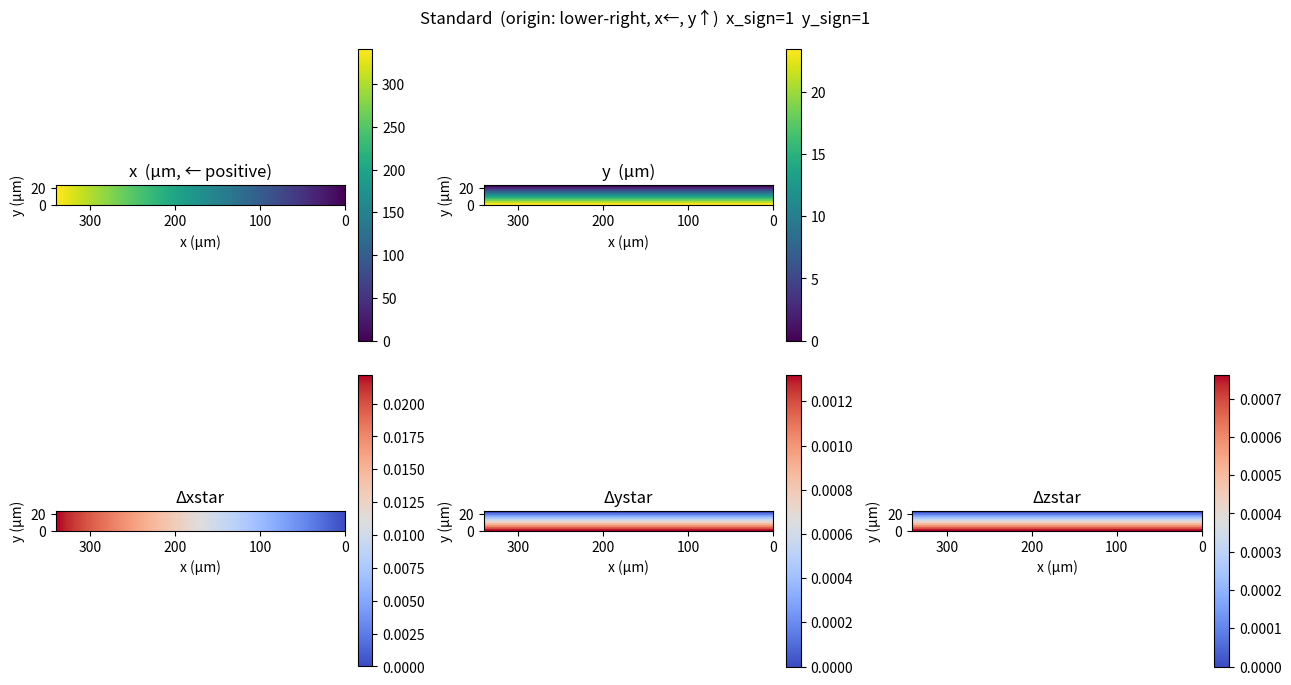
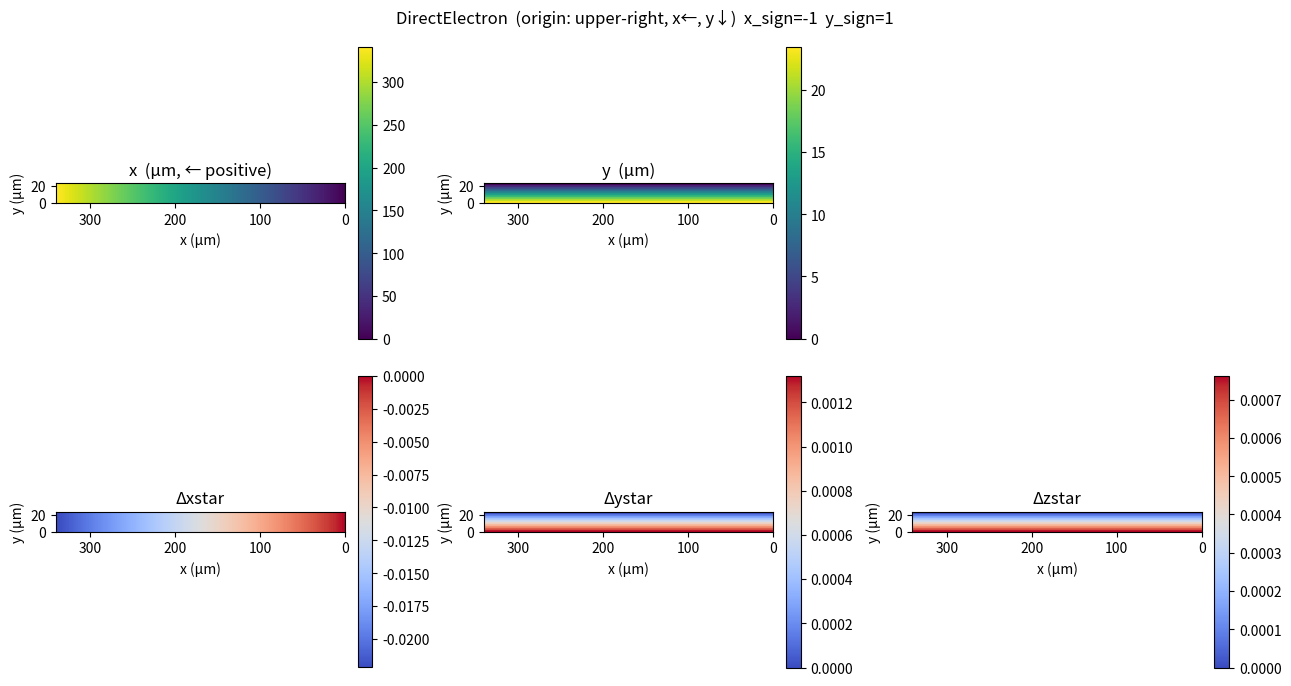

Python code for these plots, in order:
"""
pc_homography_correction.py
===========================

PC / detector frame  (EDAX fractional)
    xstar  : measured from the LEFT  of the pattern, positive rightward
    ystar  : measured from the TOP   of the pattern, positive downward
    zstar  : detector distance / pattern_height,     positive toward sample

The sign with which a physical sample step maps onto a PC shift depends on
the scan convention (which direction x and y point on the sample).  Rather
than hard-coding signs into the conversion function, each ScanGrid carries
its own x_sign, y_sign, and z_sign so the conversion is always
self-consistent:

    Δxstar =  x_sign           * ΔX / (pattern_width  * pixel_size)
    Δystar =  y_sign           * ΔY * cos(θ) / (pattern_height * pixel_size)
    Δzstar = -y_sign * z_sign  * ΔY * sin(θ) / (pattern_height * pixel_size)

where  θ = (90 − sample_tilt) + detector_tilt

z_sign defaults to +1 — flip to -1 if your geometry has zstar drifting the
opposite way along ΔY than the −y_sign·sin(θ) coupling predicts.
"""

import numpy as np
from dataclasses import dataclass


# ─────────────────────────────────────────────────────────────────────────────
# ScanGrid dataclass
# ─────────────────────────────────────────────────────────────────────────────

@dataclass
class ScanGrid:
    """
    Physical scan coordinates plus the sign conventions needed for the PC
    conversion.

    Attributes
    ----------
    data        : ndarray (n_rows, n_cols, 2)  — [x_um, y_um] at each position
    x_sign      : +1 or -1  — sign for Δxstar  (+1 → positive x increases xstar,
                                                  -1 → positive x decreases xstar)
    y_sign      : +1 or -1  — sign for Δystar
    z_sign      : +1 or -1  — extra multiplier on Δzstar so the detector-distance
                              drift can be flipped independently of y_sign.
                              Default is +1, which preserves the original
                              y_sign-coupled formula
                                  Δzstar = -y_sign · ΔY · sin(θ) / (pat_h · px)
                              Set to -1 if your geometry's zstar drift goes the
                              opposite way.
    convention  : str        — human-readable label
    """
    data:       np.ndarray
    x_sign:     int
    y_sign:     int
    convention: str
    z_sign:     int = +1


# ─────────────────────────────────────────────────────────────────────────────
# Supported conventions
# ─────────────────────────────────────────────────────────────────────────────

_CONVENTIONS = {
    #                          x_sign  y_sign  z_sign   description
    "lower_right":     dict(x_sign=-1, y_sign=-1, z_sign=+1),  # origin lower-right, x←, y↑
    "lower_left":      dict(x_sign=+1, y_sign=-1, z_sign=+1),  # origin lower-left,  x→, y↑
    "direct_electron": dict(x_sign=-1, y_sign=+1, z_sign=+1),  # origin upper-right, x←, y↓
    "standard":        dict(x_sign=+1, y_sign=+1, z_sign=+1),  # origin upper-left,  x→, y↓
}


# ─────────────────────────────────────────────────────────────────────────────
# make_scan_grid
# ─────────────────────────────────────────────────────────────────────────────

def make_scan_grid(scan_shape, step_size_um, convention="standard"):
    """
    Build a ScanGrid of physical coordinates for each scan position (microns).

    The first pattern (array index [0, 0]) is always the origin (0, 0).
    The convention string controls what that origin corner is and which
    direction each axis points.

    Supported conventions
    ---------------------
    "standard"
        Origin : lower-right corner.  x increases leftward, y increases upward.
        grid[0,  0] = (0, 0)                               lower-right  ← origin
        grid[0, -1] = ((n_cols-1)*step, 0)                 lower-left
        grid[-1, 0] = (0, (n_rows-1)*step)                 upper-right
        grid[-1,-1] = ((n_cols-1)*step, (n_rows-1)*step)   upper-left

    "direct_electron"
        Origin : upper-right corner.  x increases leftward, y increases downward.
        grid[0,  0] = (0, 0)                               upper-right  ← origin
        grid[0, -1] = ((n_cols-1)*step, 0)                 upper-left
        grid[-1, 0] = (0, (n_rows-1)*step)                 lower-right
        grid[-1,-1] = ((n_cols-1)*step, (n_rows-1)*step)   lower-left

    Parameters
    ----------
    scan_shape   : (int, int)   (n_rows, n_cols)
    step_size_um : float        step size in microns
    convention   : str          one of the keys in _CONVENTIONS

    Returns
    -------
    ScanGrid
    """
    if convention not in _CONVENTIONS:
        raise ValueError(f"Unknown convention {convention!r}. "
                         f"Choose from {list(_CONVENTIONS)}")

    n_rows, n_cols = scan_shape
    col_coords = np.arange(n_cols) * step_size_um
    row_coords = np.arange(n_rows) * step_size_um
    xx, yy = np.meshgrid(col_coords, row_coords)
    data = np.stack([xx, yy], axis=-1)

    signs = _CONVENTIONS[convention]
    return ScanGrid(data=data, convention=convention, **signs)


# ─────────────────────────────────────────────────────────────────────────────
# scan_grid_to_pc_grid
# ─────────────────────────────────────────────────────────────────────────────

def scan_grid_to_pc_grid(scan_grid, pc_ref, patshape, pixel_size_um,
                         sample_tilt_deg, detector_tilt_deg):
    """
    Convert a ScanGrid to a per-position pattern centre (PC) grid.

    The sign conventions are read directly from scan_grid.x_sign and
    scan_grid.y_sign — no need to pass them separately.

    Physics
    -------
    A step Δy along the sample splits into two detector components via the
    effective tilt angle  θ = (90 − sample_tilt) + detector_tilt :

        parallel to detector face   →  cos(θ) * Δy   →  shifts ystar
        perpendicular to detector   →  sin(θ) * Δy   →  shifts zstar (changes DD)

    A step Δx (perpendicular to tilt axis) shifts only xstar.

    Conversion equations
        Δxstar =  x_sign * ΔX / (pattern_width  * pixel_size)
        Δystar =  y_sign * ΔY * cos(θ) / (pattern_height * pixel_size)
        Δzstar = -y_sign * ΔY * sin(θ) / (pattern_height * pixel_size)

    Parameters
    ----------
    scan_grid         : ScanGrid          from make_scan_grid
    pc_ref            : array-like (3,)   (xstar, ystar, zstar) at scan_grid[0, 0]
    patshape          : (int, int)        (pattern_height_px, pattern_width_px)
    pixel_size_um     : float             physical size of one detector pixel (µm)
    sample_tilt_deg   : float             sample tilt from horizontal (e.g. 70)
    detector_tilt_deg : float             detector tilt from vertical (e.g. 10)

    Returns
    -------
    pc_grid : ndarray (n_rows, n_cols, 3)
        pc_grid[r, c] = (xstar, ystar, zstar) at scan position (r, c)
    """
    pat_h, pat_w = patshape
    θ = np.deg2rad((90 - sample_tilt_deg) + detector_tilt_deg)

    ΔX = scan_grid.data[..., 0]
    ΔY = scan_grid.data[..., 1]

    Δxstar =  scan_grid.x_sign * ΔX / (pat_w * pixel_size_um)
    Δystar =  scan_grid.y_sign * ΔY * np.cos(θ) / (pat_h * pixel_size_um)
    Δzstar =  scan_grid.y_sign * scan_grid.z_sign * ΔY * np.sin(θ) / (pat_h * pixel_size_um)

    xstar = pc_ref[0] + Δxstar
    ystar = pc_ref[1] + Δystar
    zstar = pc_ref[2] + Δzstar

    return np.stack([xstar, ystar, zstar], axis=-1)

# ─────────────────────────────────────────────────────────────────────────────
# Homography ↔ warp matrix conversions
# ─────────────────────────────────────────────────────────────────────────────

def h_to_warp(h):
    """
    Convert IC-GN 8-parameter homographies to 3×3 warp matrices.

        W = [[1+h11, h12,   h13],
             [h21,   1+h22, h23],
             [h31,   h32,    1 ]]

    Parameters
    ----------
    h : ndarray (..., 8)   [h11, h12, h13, h21, h22, h23, h31, h32]

    Returns
    -------
    W : ndarray (..., 3, 3)
    """
    W = np.zeros(h.shape[:-1] + (3, 3))
    W[..., 0, 0] = 1 + h[..., 0]
    W[..., 0, 1] =     h[..., 1]
    W[..., 0, 2] =     h[..., 2]
    W[..., 1, 0] =     h[..., 3]
    W[..., 1, 1] = 1 + h[..., 4]
    W[..., 1, 2] =     h[..., 5]
    W[..., 2, 0] =     h[..., 6]
    W[..., 2, 1] =     h[..., 7]
    W[..., 2, 2] = 1
    return W


def warp_to_h(W):
    """
    Convert 3×3 warp matrices back to IC-GN 8-parameter homographies.

    Parameters
    ----------
    W : ndarray (..., 3, 3)

    Returns
    -------
    h : ndarray (..., 8)   [h11, h12, h13, h21, h22, h23, h31, h32]
    """
    h = np.zeros(W.shape[:-2] + (8,))
    h[..., 0] = W[..., 0, 0] - 1
    h[..., 1] = W[..., 0, 1]
    h[..., 2] = W[..., 0, 2]
    h[..., 3] = W[..., 1, 0]
    h[..., 4] = W[..., 1, 1] - 1
    h[..., 5] = W[..., 1, 2]
    h[..., 6] = W[..., 2, 0]
    h[..., 7] = W[..., 2, 1]
    return h


# ─────────────────────────────────────────────────────────────────────────────
# Full correction pipeline
# ─────────────────────────────────────────────────────────────────────────────

def correct_homographies(h, scan_shape, step_size_um, pc_ref, patshape,
                         pixel_size_um, sample_tilt_deg, detector_tilt_deg,
                         convention="standard", ref_position=(0, 0),
                         pc_grid_override=None):
    """
    Correct an array of homographies for pattern-centre drift across the scan.

    The measured homography at each scan position contains both the material
    deformation and a geometric contribution from the shifting PC.  This
    function removes the geometric part by building the per-position TS matrix
    (translation + scale) and pre-multiplying each warp by its inverse:

        W_corrected = TS_inv @ W_measured

    The "zero PC drift" anchor is at the scan position ``ref_position``
    (default (0, 0) preserves the original behaviour).  Setting it to the
    actual IC-GN reference (row, col) ensures the correction's zero matches
    the physical reference pattern, so the corrected homographies represent
    the true strain measured against that reference (no spurious geometric
    offset across the scan).

    Pipeline
    --------
    1. h (N, 8) → W (n_rows, n_cols, 3, 3)         h_to_warp
    2. Build physical scan grid                      make_scan_grid
    3. Re-anchor scan_grid.data so (0, 0) physical
       sits at ref_position
    4. Compute per-position PC                       scan_grid_to_pc_grid
    5. Δpc = pc_grid − pc_ref           (= 0 at ref_position by construction)
    6. Build TS_inv matrices                         delta_pc_to_TS
    7. W_corrected = TS_inv @ W                      einsum
    8. W_corrected → h_corrected (N, 8)              warp_to_h

    Parameters
    ----------
    h                 : ndarray (N, 8)        measured homographies, row-major
    scan_shape        : (int, int)            (n_rows, n_cols)
    step_size_um      : float                 scan step size in microns
    pc_ref            : array-like (3,)       (xstar, ystar, zstar) at the scan
                                              position given by ``ref_position``
    patshape          : (int, int)            (pattern_height_px, pattern_width_px)
    pixel_size_um     : float                 detector pixel size in microns
    sample_tilt_deg   : float                 sample tilt from horizontal (e.g. 70)
    detector_tilt_deg : float                 detector tilt from vertical  (e.g. 10)
    convention        : str                   scan grid convention (default "standard")
    ref_position      : (int, int)            (row, col) of the IC-GN reference
                                              pattern in the (eff_rows, eff_cols)
                                              array passed via ``scan_shape``.
                                              Default (0, 0) reproduces the
                                              legacy "anchor at array origin"
                                              behaviour.

    Returns
    -------
    h_corrected : ndarray (N, 8)
    TS_inv      : ndarray (n_rows, n_cols, 3, 3)
        The per-position correction matrices applied to each warp.
        At ``ref_position`` this is the 3×3 identity.
    """
    n_rows, n_cols = scan_shape
    N = n_rows * n_cols

    ref_row, ref_col = int(ref_position[0]), int(ref_position[1])
    if not (0 <= ref_row < n_rows and 0 <= ref_col < n_cols):
        raise ValueError(
            f"ref_position={ref_position} out of bounds for scan_shape "
            f"{scan_shape}.  ref_row must be in [0, {n_rows-1}], "
            f"ref_col must be in [0, {n_cols-1}]."
        )

    # 1. h → W, reshaped to (n_rows, n_cols, 3, 3)
    W = h_to_warp(h).reshape(n_rows, n_cols, 3, 3)

    # 2. Build physical scan grid (origin is at array[0, 0] by construction)
    scan_grid = make_scan_grid(scan_shape, step_size_um, convention=convention)

    # 3. Re-anchor: subtract the physical position at ref_position from every
    #    grid point so the new physical origin sits at ref_position.  After
    #    this, scan_grid.data[ref_row, ref_col] = (0, 0), and the resulting
    #    pc_grid[ref_row, ref_col] = pc_ref (no drift at the reference point).
    scan_grid.data = scan_grid.data - scan_grid.data[ref_row, ref_col]

    # 4-5. per-position PC and Δpc relative to the reference.
    # If a pc_grid_override has been supplied (e.g. from a PC plane fit), use
    # it verbatim instead of computing the geometric grid.  The override
    # MUST be shape (n_rows, n_cols, 3) and must already be anchored such
    # that the ref_position equals pc_ref (so Δpc at ref_position is 0).
    if pc_grid_override is not None:
        pc_grid = np.asarray(pc_grid_override, dtype=np.float64)
        if pc_grid.shape != (n_rows, n_cols, 3):
            raise ValueError(
                f"pc_grid_override has shape {pc_grid.shape}; "
                f"expected ({n_rows}, {n_cols}, 3)."
            )
        print(f"PC correction using pc_grid_override (plane fit) — "
              f"skipping geometric scan_grid_to_pc_grid.")
    else:
        pc_grid = scan_grid_to_pc_grid(scan_grid, pc_ref, patshape, pixel_size_um,
                                       sample_tilt_deg, detector_tilt_deg)
    Δpc = pc_grid - np.array(pc_ref)

    # 6. TS_inv per position
    TS_inv = delta_pc_to_TS(Δpc, pc_ref, patshape)   # (n_rows, n_cols, 3, 3)

    # ── debug block ────────────────────────────────────────────────────────
    # Three classes of bug to make visible:
    #   (a) anchor mismatch  → Δpc at ref_position != 0
    #   (b) magnitude wrong  → corner Δpc orders-of-magnitude off
    #   (c) sign wrong       → drift direction opposite of expected
    print("─" * 68)
    print("[PC correction debug]")
    print(f"  scan_shape          : {scan_shape}")
    print(f"  step_size_um        : {step_size_um}")
    print(f"  pc_ref              : ({pc_ref[0]:.6f}, {pc_ref[1]:.6f}, {pc_ref[2]:.6f})")
    print(f"  ref_position        : ({ref_row}, {ref_col})")
    print(f"  patshape (H, W) px  : {patshape}")
    print(f"  pixel_size_um       : {pixel_size_um}")
    print(f"  sample / det tilt   : {sample_tilt_deg}° / {detector_tilt_deg}°")
    print(f"  override supplied?  : {pc_grid_override is not None}")

    Δpc_ref     = Δpc[ref_row, ref_col]
    print(f"  Δpc @ ref_position  : ({Δpc_ref[0]:+.3e}, "
          f"{Δpc_ref[1]:+.3e}, {Δpc_ref[2]:+.3e})  (expected ~0)")

    corners = {
        "(0, 0)"                              : Δpc[0, 0],
        f"(0, {n_cols - 1})"                  : Δpc[0, n_cols - 1],
        f"({n_rows - 1}, 0)"                  : Δpc[n_rows - 1, 0],
        f"({n_rows - 1}, {n_cols - 1})"       : Δpc[n_rows - 1, n_cols - 1],
    }
    print("  Δpc at scan corners (xstar, ystar, zstar):")
    for label, d in corners.items():
        print(f"    {label:>14s} : "
              f"({d[0]:+.3e}, {d[1]:+.3e}, {d[2]:+.3e})")

    Δpc_abs = np.abs(Δpc)
    print(f"  Δpc magnitudes (per-axis max across scan):")
    print(f"    |Δxstar|max = {Δpc_abs[..., 0].max():.3e}  "
          f"|Δystar|max = {Δpc_abs[..., 1].max():.3e}  "
          f"|Δzstar|max = {Δpc_abs[..., 2].max():.3e}")
    print("    (typical for SEM scans: 1e-4 .. 1e-3 of detector size)")

    print(f"  TS_inv at ref_position [{ref_row}, {ref_col}] "
          f"(expected: 3×3 identity):")
    print(np.round(TS_inv[ref_row, ref_col], 6))
    print("─" * 68)

    W_corrected = TS_inv @ W

    # 8. back to (N, 8)
    h_corrected = warp_to_h(W_corrected).reshape(N, 8)
    print(f"PC correction applied — convention: '{convention}'  "
          f"scan: {n_rows}×{n_cols}  ref_position: ({ref_row}, {ref_col})")
    return h_corrected, TS_inv


def delta_pc_to_TS(Δpc, pc_ref, patshape):
    """
    Convert a ΔPC shift (Δxstar, Δystar, Δzstar) to pixel-space shifts and
    build a per-position 3×3 translation matrix T.

    T encodes the shift of the pattern centre on the detector:

        T = [[1,  0,  Δx0],
             [0,  1,  Δy0],
             [0,  0,   1 ]]

    Parameters
    ----------
    Δpc      : ndarray (n_rows, n_cols, 3)  — (Δxstar, Δystar, Δzstar)
    pc_ref   : array-like (3,)              — (xstar, ystar, zstar) at origin
    patshape : (int, int)                   — (pattern_height_px, pattern_width_px)

    Returns
    -------
    T : ndarray (n_rows, n_cols, 3, 3)
    """
    pat_h, pat_w = patshape
    Δxstar, Δystar, Δzstar = Δpc[..., 0], Δpc[..., 1], Δpc[..., 2]

    # Reference PC in pixel units (h2F convention: measured from image centre)
    x01_ref = (0.5 - pc_ref[0]) * pat_w   # px, x offset of reference PC from centre
    x02_ref = (0.5 - pc_ref[1]) * pat_h   # px, y offset of reference PC from centre

    # PC shifts in pixel units (just the delta, no absolute offset)
    Δx0 = Δxstar * pat_w   # px
    Δy0 = Δystar * pat_h   # px

    # Scale factor: ratio of new detector distance to reference (dimensionless, ≈ 1)
    # Δzstar is fractional, pc_ref[2] is fractional → pure ratio, no unit issue
    alpha = (pc_ref[2] - Δzstar) / pc_ref[2]

    # Build the translation matrix T (n_rows, n_cols, 3, 3)
    n_rows, n_cols = Δpc.shape[:2]
    T = np.zeros((n_rows, n_cols, 3, 3))
    S = np.zeros((n_rows, n_cols, 3, 3))
    T[..., 0, 0] = 1       # identity diagonal
    T[..., 1, 1] = 1
    T[..., 2, 2] = 1
    T[..., 0, 2] = Δx0     # (1,3) position
    T[..., 1, 2] = Δy0     # (2,3) position

    S[..., 0, 0] = alpha   # scaling for perspective correction
    S[..., 1, 1] = alpha
    S[..., 2, 2] = 1
    S[..., 0, 2] = x01_ref * (1 - alpha)  # adjust for perspective shift
    S[..., 1, 2] = x02_ref * (1 - alpha)

    #multiply T by S to get the final homography correction matrix
    TS = np.einsum('...ij,...jk->...ik', S, T)
    #find the inverse of TS to get the correction that should be applied to the pattern
    TS_inv = np.linalg.inv(TS)
    #print the first TS_inv matrix to check --- IGNORE ---
    print("the shape of TS_inv is:", TS_inv.shape)

    return TS_inv



   

#─────────────────────────────────────────────────────────────────────────────
if __name__ == "__main__":
    import matplotlib.pyplot as plt

    # ── inputs ────────────────────────────────────────────────────────────────
    scan_shape        = (10, 132)
    step_size_um      = 2.6
    pc_ref            = (0.6871, 0.8929, 1.06971)
    patshape          = (512, 512)
    pixel_size_um     = 30.0
    sample_tilt_deg   = 70.0
    detector_tilt_deg = 10.0

    # ── build both scan grids and their PC shifts ─────────────────────────────
    grid_std = make_scan_grid(scan_shape, step_size_um, convention="standard")
    grid_de  = make_scan_grid(scan_shape, step_size_um, convention="direct_electron")

    pc_std = scan_grid_to_pc_grid(grid_std, pc_ref, patshape, pixel_size_um,
                                   sample_tilt_deg, detector_tilt_deg)
    pc_de  = scan_grid_to_pc_grid(grid_de,  pc_ref, patshape, pixel_size_um,
                                   sample_tilt_deg, detector_tilt_deg)

    Δpc_std = pc_std - np.array(pc_ref)
    Δpc_de  = pc_de  - np.array(pc_ref)

    # ── plot helper ───────────────────────────────────────────────────────────
    def _plot(grid, Δpc, fig_title):
        y_up   = (grid.y_sign == -1)   # standard: y_sign=-1 means y increases up
        origin = "lower" if y_up else "upper"
        x_um   = grid.data[0, :, 0]
        y_um   = grid.data[:, 0, 1]
        extent = [x_um[0], x_um[-1], y_um[0], y_um[-1]]

        fig, axes = plt.subplots(2, 3, figsize=(13, 7))
        fig.suptitle(fig_title, fontsize=12)

        # row 0: physical scan coordinates
        for ax, data, label in zip(
            axes[0, :2],
            [grid.data[..., 0], grid.data[..., 1]],
            ["x  (µm, ← positive)", "y  (µm)"],
        ):
            im = ax.imshow(data, origin=origin, cmap="viridis", extent=extent)
            fig.colorbar(im, ax=ax, fraction=0.046, pad=0.04)
            ax.set_title(label)
            ax.set_xlabel("x (µm)")
            ax.set_ylabel("y (µm)")
            ax.invert_xaxis()

        axes[0, 2].axis("off")

        # row 1: PC shifts
        for ax, data, label in zip(
            axes[1],
            [Δpc[..., 0], Δpc[..., 1], Δpc[..., 2]],
            ["Δxstar", "Δystar", "Δzstar"],
        ):
            im = ax.imshow(data, origin=origin, cmap="coolwarm", extent=extent)
            fig.colorbar(im, ax=ax, fraction=0.046, pad=0.04)
            ax.set_title(label)
            ax.set_xlabel("x (µm)")
            ax.set_ylabel("y (µm)")
            ax.invert_xaxis()

        fig.tight_layout()

    _plot(grid_std, Δpc_std,
          f"Standard  (origin: lower-right, x←, y↑)  "
          f"x_sign={grid_std.x_sign}  y_sign={grid_std.y_sign}")
    _plot(grid_de,  Δpc_de,
          f"DirectElectron  (origin: upper-right, x←, y↓)  "
          f"x_sign={grid_de.x_sign}  y_sign={grid_de.y_sign}")

    plt.show()
